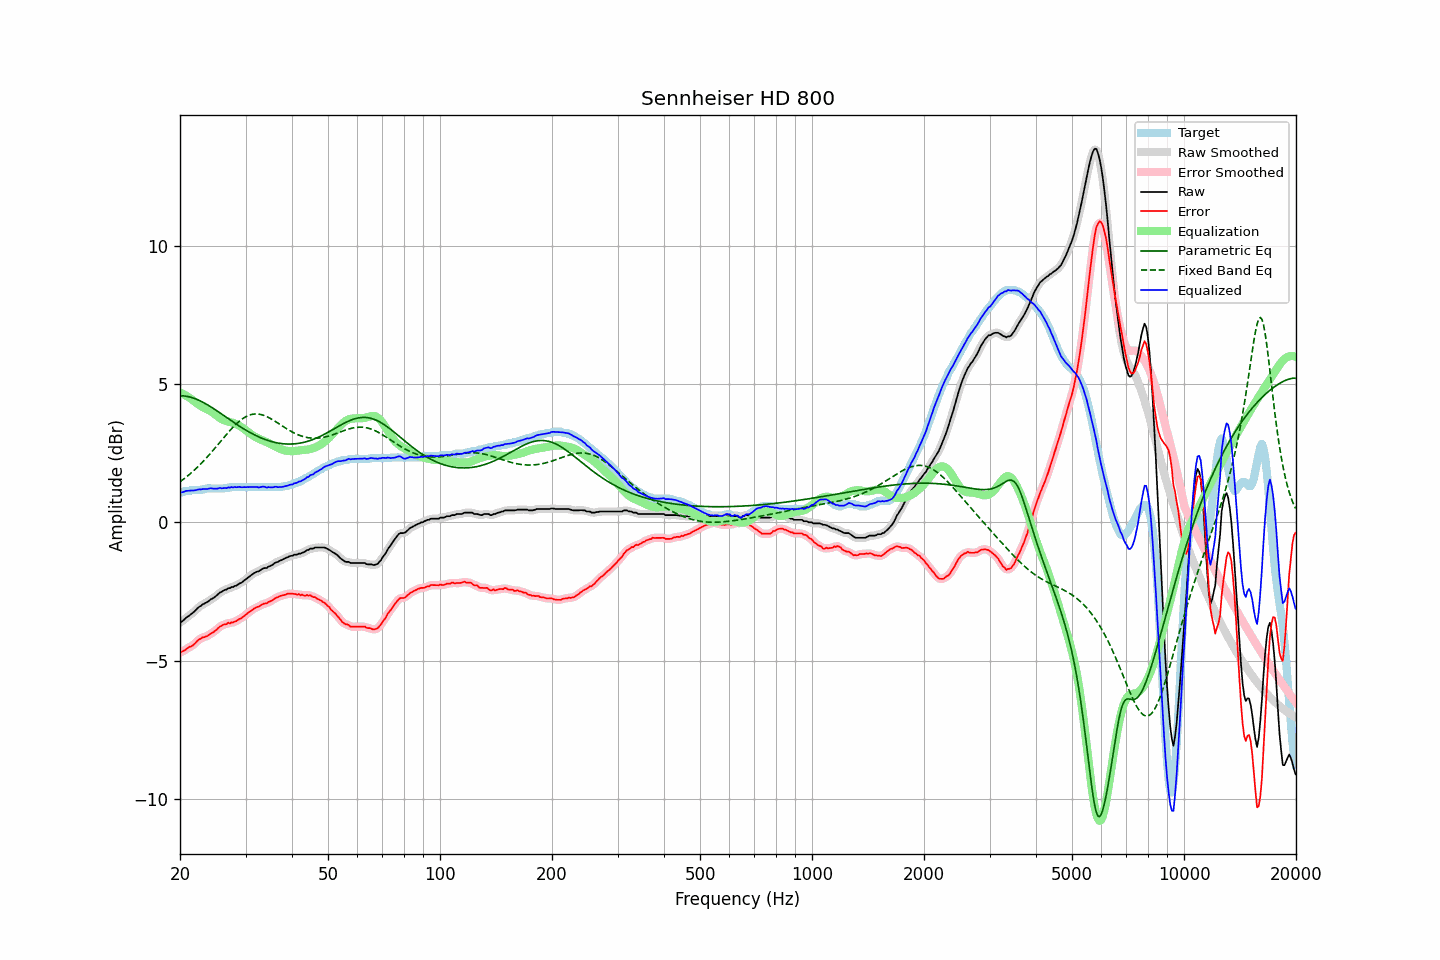

The data file committed next to this chart (first rows):
frequency, raw, error, smoothed, error_smoothed, equalization, parametric_eq, fixed_band_eq, equalized_raw, equalized_smoothed, target
20.00, -3.61, -4.70, -3.62, -4.70, 4.70, 4.58, 1.47, 1.09, 1.08, 1.09
20.20, -3.58, -4.67, -3.58, -4.67, 4.67, 4.58, 1.51, 1.09, 1.10, 1.09
20.40, -3.54, -4.64, -3.53, -4.65, 4.64, 4.58, 1.56, 1.10, 1.11, 1.10
20.61, -3.48, -4.62, -3.49, -4.61, 4.61, 4.57, 1.60, 1.13, 1.12, 1.14
20.81, -3.43, -4.57, -3.44, -4.57, 4.58, 4.56, 1.65, 1.14, 1.14, 1.14
21.02, -3.39, -4.53, -3.39, -4.53, 4.54, 4.55, 1.69, 1.15, 1.15, 1.14
21.23, -3.35, -4.49, -3.35, -4.50, 4.50, 4.54, 1.74, 1.15, 1.15, 1.14
21.44, -3.30, -4.48, -3.31, -4.47, 4.46, 4.52, 1.79, 1.16, 1.15, 1.18
21.66, -3.26, -4.44, -3.26, -4.44, 4.42, 4.50, 1.84, 1.15, 1.16, 1.18
21.87, -3.21, -4.39, -3.21, -4.39, 4.37, 4.48, 1.90, 1.16, 1.16, 1.18
22.09, -3.15, -4.33, -3.15, -4.33, 4.33, 4.46, 1.95, 1.17, 1.17, 1.18
22.31, -3.09, -4.27, -3.10, -4.27, 4.28, 4.44, 2.01, 1.19, 1.19, 1.18
22.54, -3.04, -4.22, -3.05, -4.22, 4.24, 4.41, 2.06, 1.20, 1.20, 1.18
22.76, -3.01, -4.20, -3.01, -4.19, 4.21, 4.38, 2.12, 1.19, 1.20, 1.18
22.99, -2.96, -4.15, -2.97, -4.16, 4.17, 4.35, 2.18, 1.21, 1.20, 1.18
23.22, -2.93, -4.15, -2.94, -4.14, 4.14, 4.32, 2.24, 1.21, 1.20, 1.21
23.45, -2.90, -4.12, -2.90, -4.12, 4.11, 4.29, 2.31, 1.21, 1.21, 1.21
23.69, -2.87, -4.11, -2.87, -4.10, 4.09, 4.26, 2.37, 1.21, 1.22, 1.23
23.92, -2.83, -4.07, -2.83, -4.06, 4.06, 4.22, 2.44, 1.22, 1.23, 1.23
24.16, -2.78, -4.02, -2.79, -4.03, 4.02, 4.19, 2.50, 1.24, 1.23, 1.23
24.40, -2.75, -3.99, -2.75, -3.99, 3.99, 4.15, 2.57, 1.23, 1.23, 1.23
24.65, -2.72, -3.96, -2.72, -3.95, 3.94, 4.11, 2.64, 1.22, 1.23, 1.23
24.89, -2.67, -3.90, -2.68, -3.91, 3.90, 4.07, 2.70, 1.23, 1.22, 1.23
25.14, -2.63, -3.86, -2.63, -3.86, 3.85, 4.03, 2.77, 1.22, 1.23, 1.23
25.39, -2.57, -3.80, -2.58, -3.81, 3.81, 4.00, 2.84, 1.24, 1.23, 1.23
25.65, -2.52, -3.75, -2.53, -3.76, 3.77, 3.96, 2.91, 1.25, 1.24, 1.23
25.91, -2.50, -3.73, -2.49, -3.72, 3.74, 3.92, 2.98, 1.23, 1.24, 1.23
26.16, -2.46, -3.69, -2.47, -3.70, 3.71, 3.88, 3.05, 1.24, 1.24, 1.23
26.43, -2.43, -3.68, -2.44, -3.68, 3.68, 3.83, 3.12, 1.25, 1.24, 1.25
26.69, -2.42, -3.67, -2.41, -3.66, 3.66, 3.79, 3.19, 1.24, 1.25, 1.25
26.96, -2.37, -3.62, -2.39, -3.64, 3.65, 3.75, 3.26, 1.27, 1.26, 1.25
27.23, -2.37, -3.65, -2.37, -3.63, 3.63, 3.71, 3.32, 1.26, 1.27, 1.28
27.50, -2.33, -3.61, -2.34, -3.62, 3.62, 3.67, 3.38, 1.28, 1.28, 1.28
27.77, -2.33, -3.62, -2.33, -3.61, 3.60, 3.63, 3.45, 1.27, 1.27, 1.28
28.05, -2.29, -3.58, -2.30, -3.59, 3.58, 3.59, 3.51, 1.29, 1.28, 1.28
28.33, -2.28, -3.57, -2.28, -3.56, 3.56, 3.56, 3.56, 1.27, 1.28, 1.28
28.62, -2.24, -3.53, -2.24, -3.53, 3.53, 3.52, 3.62, 1.28, 1.28, 1.28
28.90, -2.20, -3.49, -2.21, -3.50, 3.49, 3.48, 3.67, 1.29, 1.28, 1.28
29.19, -2.18, -3.46, -2.18, -3.46, 3.46, 3.44, 3.71, 1.27, 1.28, 1.28
29.48, -2.14, -3.42, -2.14, -3.42, 3.42, 3.41, 3.75, 1.27, 1.28, 1.28
29.78, -2.09, -3.37, -2.10, -3.38, 3.37, 3.37, 3.79, 1.28, 1.27, 1.28
30.08, -2.05, -3.33, -2.05, -3.33, 3.33, 3.34, 3.83, 1.27, 1.28, 1.28
30.38, -2.00, -3.28, -2.01, -3.28, 3.28, 3.30, 3.85, 1.28, 1.28, 1.28
30.68, -1.96, -3.24, -1.96, -3.24, 3.24, 3.27, 3.88, 1.28, 1.28, 1.28
30.99, -1.91, -3.20, -1.92, -3.20, 3.20, 3.24, 3.90, 1.29, 1.28, 1.28
31.30, -1.87, -3.16, -1.87, -3.16, 3.16, 3.21, 3.91, 1.29, 1.29, 1.28
31.61, -1.83, -3.12, -1.83, -3.12, 3.12, 3.18, 3.92, 1.29, 1.29, 1.28
31.93, -1.80, -3.08, -1.81, -3.09, 3.09, 3.15, 3.92, 1.28, 1.28, 1.28
32.24, -1.77, -3.05, -1.78, -3.06, 3.06, 3.12, 3.92, 1.28, 1.28, 1.28
32.57, -1.76, -3.04, -1.75, -3.03, 3.03, 3.09, 3.92, 1.26, 1.27, 1.28
32.89, -1.72, -3.00, -1.72, -3.00, 3.00, 3.07, 3.91, 1.28, 1.28, 1.28
33.22, -1.68, -2.97, -1.69, -2.97, 2.98, 3.04, 3.89, 1.29, 1.29, 1.28
33.55, -1.65, -2.94, -1.66, -2.95, 2.95, 3.02, 3.87, 1.30, 1.29, 1.28
33.89, -1.64, -2.93, -1.64, -2.93, 2.93, 3.00, 3.85, 1.28, 1.28, 1.28
34.23, -1.64, -2.92, -1.63, -2.91, 2.90, 2.98, 3.83, 1.26, 1.28, 1.28
34.57, -1.59, -2.87, -1.60, -2.88, 2.87, 2.96, 3.80, 1.28, 1.27, 1.28
34.92, -1.57, -2.85, -1.58, -2.86, 2.85, 2.94, 3.77, 1.27, 1.27, 1.28
35.27, -1.54, -2.83, -1.54, -2.82, 2.82, 2.92, 3.73, 1.27, 1.28, 1.28
35.62, -1.51, -2.80, -1.51, -2.79, 2.79, 2.91, 3.70, 1.27, 1.28, 1.28
35.97, -1.46, -2.74, -1.47, -2.75, 2.76, 2.89, 3.66, 1.29, 1.28, 1.28
... 635 more rows
